The GitHub repository internet-of-production/microstructure-deep-generative-models contains a labelled image folder "200" with 9 categories: fine grain 0, fine grain 1, fine grain 2, middle grain 3, middle grain 4, middle grain 5, coarse grain 6, coarse grain 7, coarse grain 8. Examples follow, each with its label.

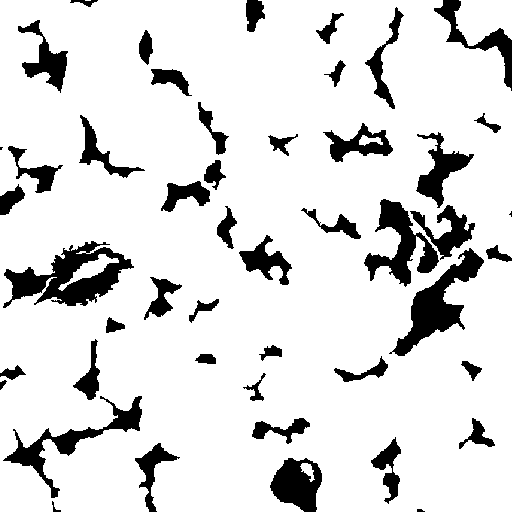
Label: middle grain 3

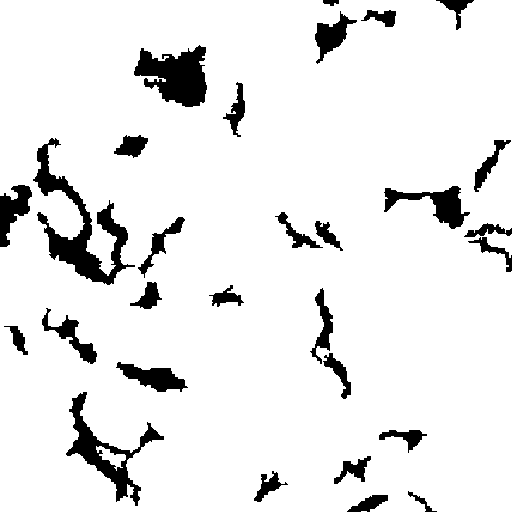
Label: coarse grain 7

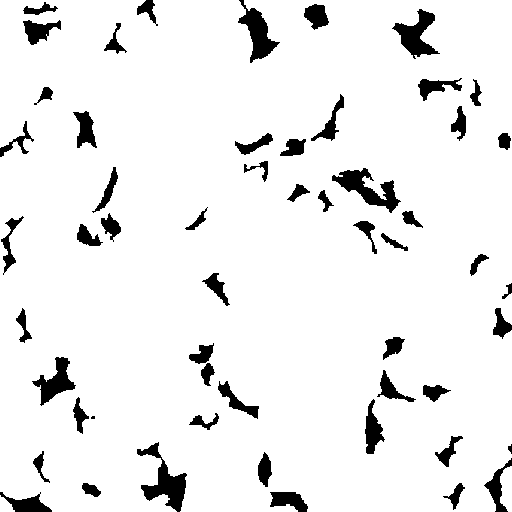
Label: middle grain 4

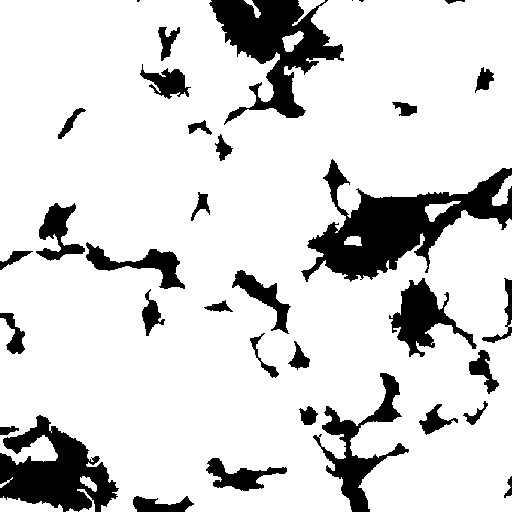
Label: coarse grain 6

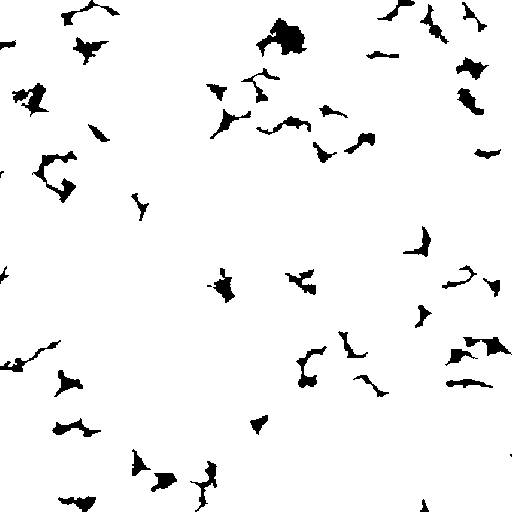
Label: fine grain 2

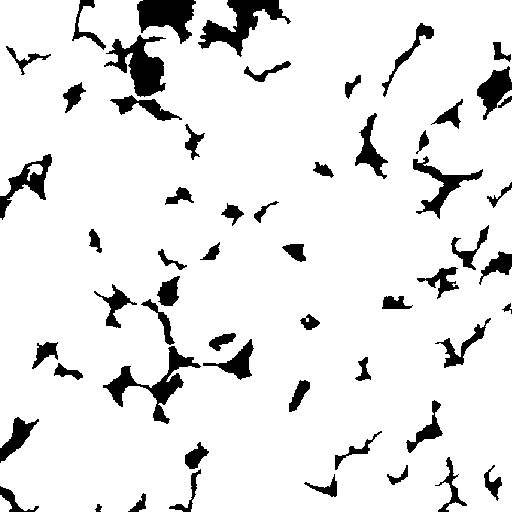
Label: fine grain 0
